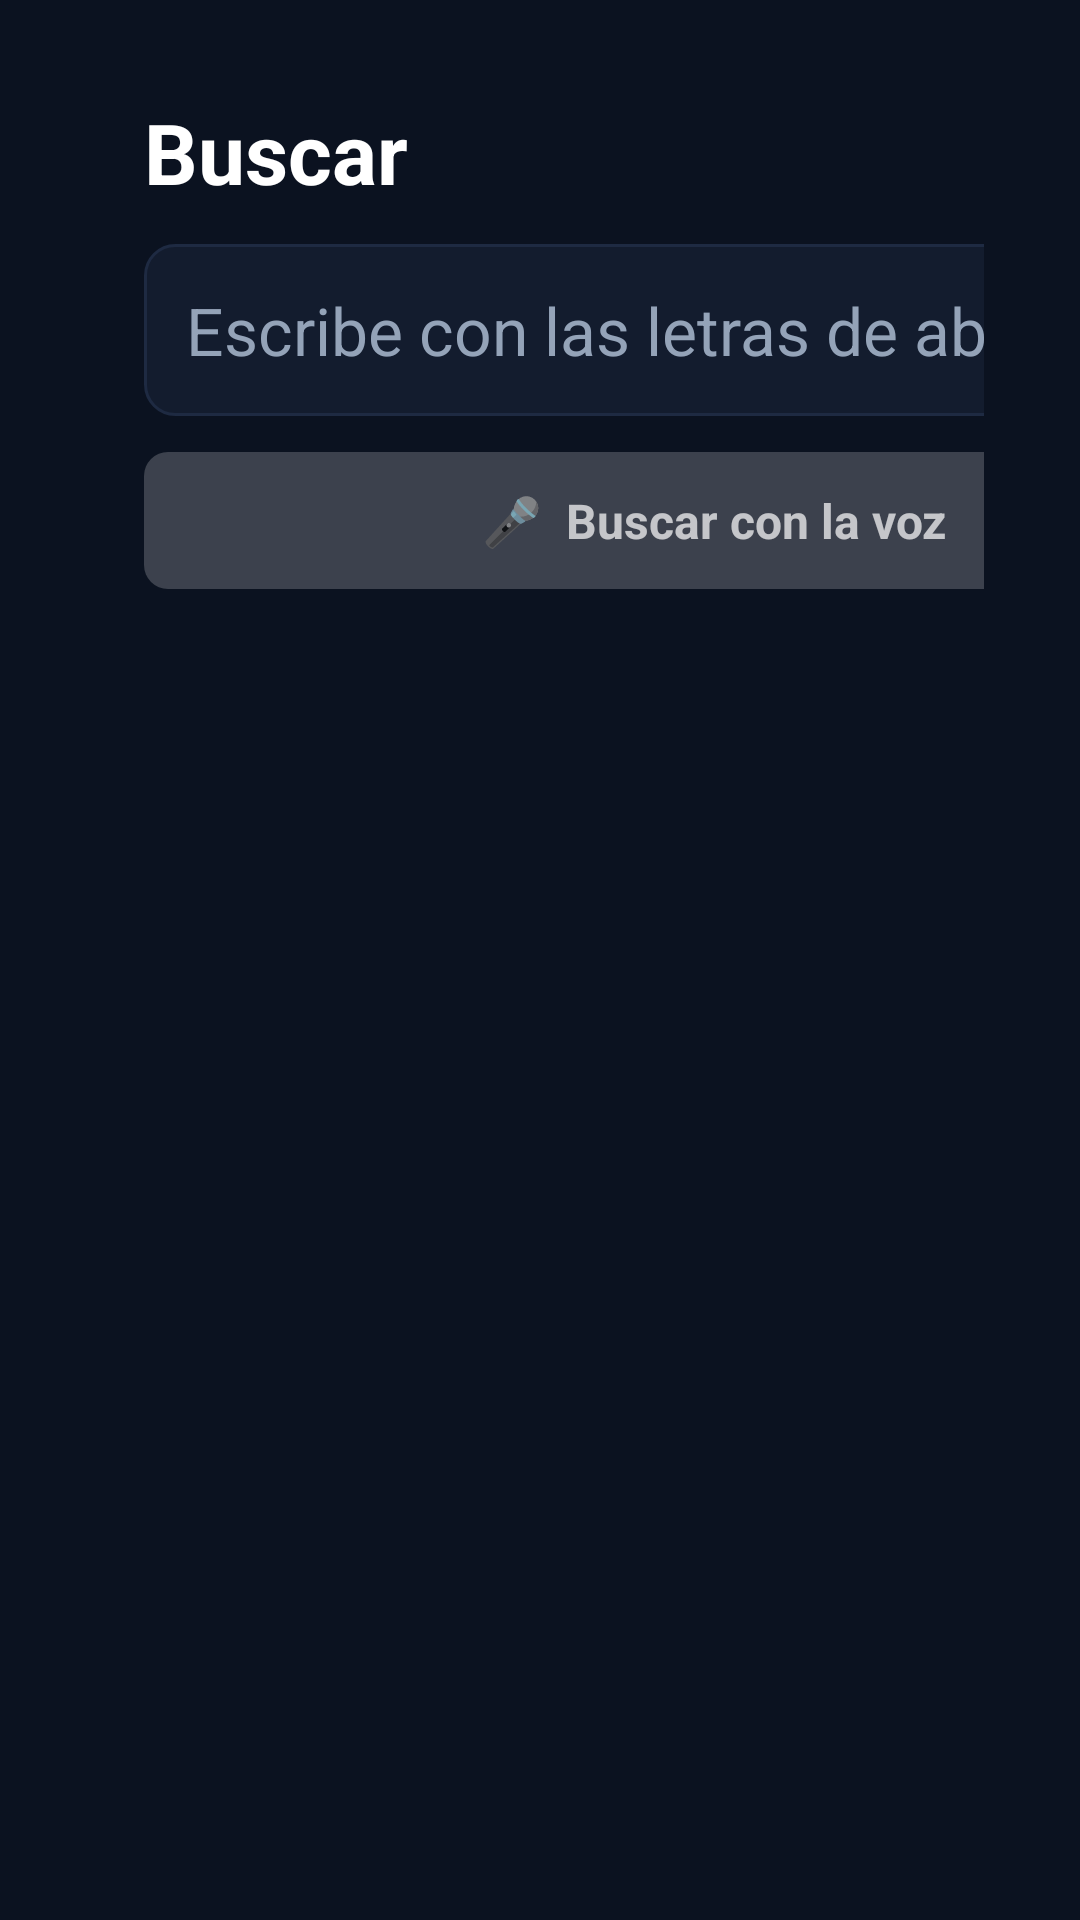

Produce the Android XML layout that renders to this screen, including the resource entries it uses.
<!-- AndroidManifest.xml: application theme Theme.MiTV -->
<!-- res/layout/activity_search.xml -->
<?xml version="1.0" encoding="utf-8"?>
<LinearLayout xmlns:android="http://schemas.android.com/apk/res/android"
    android:layout_width="match_parent"
    android:layout_height="match_parent"
    android:background="@color/bg"
    android:orientation="horizontal"
    android:paddingStart="48dp"
    android:paddingTop="32dp"
    android:paddingEnd="32dp">

    <LinearLayout
        android:layout_width="380dp"
        android:layout_height="match_parent"
        android:orientation="vertical">

        <TextView
            android:layout_width="wrap_content"
            android:layout_height="wrap_content"
            android:text="Buscar"
            android:textColor="@color/text"
            android:textSize="28sp"
            android:textStyle="bold" />

        <EditText
            android:id="@+id/query"
            style="@style/Input"
            android:layout_marginTop="12dp"
            android:hint="Escribe con las letras de abajo"
            android:imeOptions="actionSearch"
            android:inputType="text"
            android:textSize="22sp" />

        <TextView
            android:id="@+id/btnVoice"
            style="@style/Btn"
            android:layout_width="match_parent"
            android:layout_marginTop="12dp"
            android:text="🎤  Buscar con la voz" />

        <androidx.recyclerview.widget.RecyclerView
            android:id="@+id/keyboard"
            android:layout_width="match_parent"
            android:layout_height="wrap_content"
            android:layout_marginTop="12dp" />
    </LinearLayout>

    <LinearLayout
        android:layout_width="0dp"
        android:layout_height="match_parent"
        android:layout_marginStart="36dp"
        android:layout_weight="1"
        android:orientation="vertical">

        <TextView
            android:id="@+id/resultsTitle"
            android:layout_width="wrap_content"
            android:layout_height="wrap_content"
            android:ellipsize="end"
            android:singleLine="true"
            android:textColor="@color/text"
            android:textSize="20sp"
            android:textStyle="bold" />

        <FrameLayout
            android:layout_width="match_parent"
            android:layout_height="match_parent">

            <androidx.recyclerview.widget.RecyclerView
                android:id="@+id/results"
                android:layout_width="match_parent"
                android:layout_height="match_parent"
                android:clipToPadding="false"
                android:paddingTop="12dp"
                android:paddingBottom="48dp" />

            <TextView
                android:id="@+id/empty"
                android:layout_width="wrap_content"
                android:layout_height="wrap_content"
                android:layout_gravity="center"
                android:gravity="center"
                android:textColor="@color/text_dim"
                android:textSize="18sp"
                android:visibility="gone" />
        </FrameLayout>
    </LinearLayout>
</LinearLayout>
<!-- resources referenced by this layout -->
<resources>
  <color name="bg">#FF0B1220</color>
  <color name="text">#FFFFFFFF</color>
  <color name="text_dim">#FF94A3B8</color>
  <style name="Btn">
          <item name="android:layout_width">wrap_content</item>
          <item name="android:layout_height">wrap_content</item>
          <item name="android:background">@drawable/bg_button</item>
          <item name="android:focusable">true</item>
          <item name="android:clickable">true</item>
          <item name="android:paddingStart">28dp</item>
          <item name="android:paddingEnd">28dp</item>
          <item name="android:paddingTop">12dp</item>
          <item name="android:paddingBottom">12dp</item>
          <item name="android:textColor">@color/btn_text</item>
          <item name="android:textSize">16sp</item>
          <item name="android:textStyle">bold</item>
          <item name="android:gravity">center</item>
      </style>
  <style name="Input">
          <item name="android:layout_width">match_parent</item>
          <item name="android:layout_height">wrap_content</item>
          <item name="android:background">@drawable/bg_input</item>
          <item name="android:padding">14dp</item>
          <item name="android:textColor">@color/text</item>
          <item name="android:textColorHint">@color/text_dim</item>
          <item name="android:textSize">18sp</item>
          <item name="android:singleLine">true</item>
          <item name="android:imeOptions">actionNext</item>
      </style>
  <style name="Theme.MiTV" parent="Theme.AppCompat.NoActionBar">
          <item name="android:windowBackground">@color/bg</item>
          <item name="colorPrimary">@color/accent</item>
          <item name="colorPrimaryDark">@color/bg</item>
          <item name="colorAccent">@color/accent</item>
          <item name="android:textColorPrimary">@color/text</item>
          <item name="android:textColorSecondary">@color/text_dim</item>
      </style>
  <!-- drawable bg_button (drawable) -->
  <?xml version="1.0" encoding="utf-8"?>
  <selector xmlns:android="http://schemas.android.com/apk/res/android">
      <item android:state_focused="true">
          <shape><solid android:color="@color/text" /><corners android:radius="8dp" /></shape>
      </item>
      <item>
          <shape><solid android:color="@color/glass" /><corners android:radius="8dp" /></shape>
      </item>
  </selector>
  <!-- drawable bg_input (drawable) -->
  <?xml version="1.0" encoding="utf-8"?>
  <selector xmlns:android="http://schemas.android.com/apk/res/android">
      <item android:state_focused="true">
          <shape>
              <solid android:color="@color/surface" />
              <stroke android:width="3dp" android:color="@color/accent" />
              <corners android:radius="10dp" />
          </shape>
      </item>
      <item>
          <shape>
              <solid android:color="@color/surface" />
              <stroke android:width="1dp" android:color="@color/selected" />
              <corners android:radius="10dp" />
          </shape>
      </item>
  </selector>
  <color name="accent">#FF3B82F6</color>
  <color name="glass">#33FFFFFF</color>
  <color name="surface">#FF131C2E</color>
  <color name="selected">#FF1E2A42</color>
</resources>
